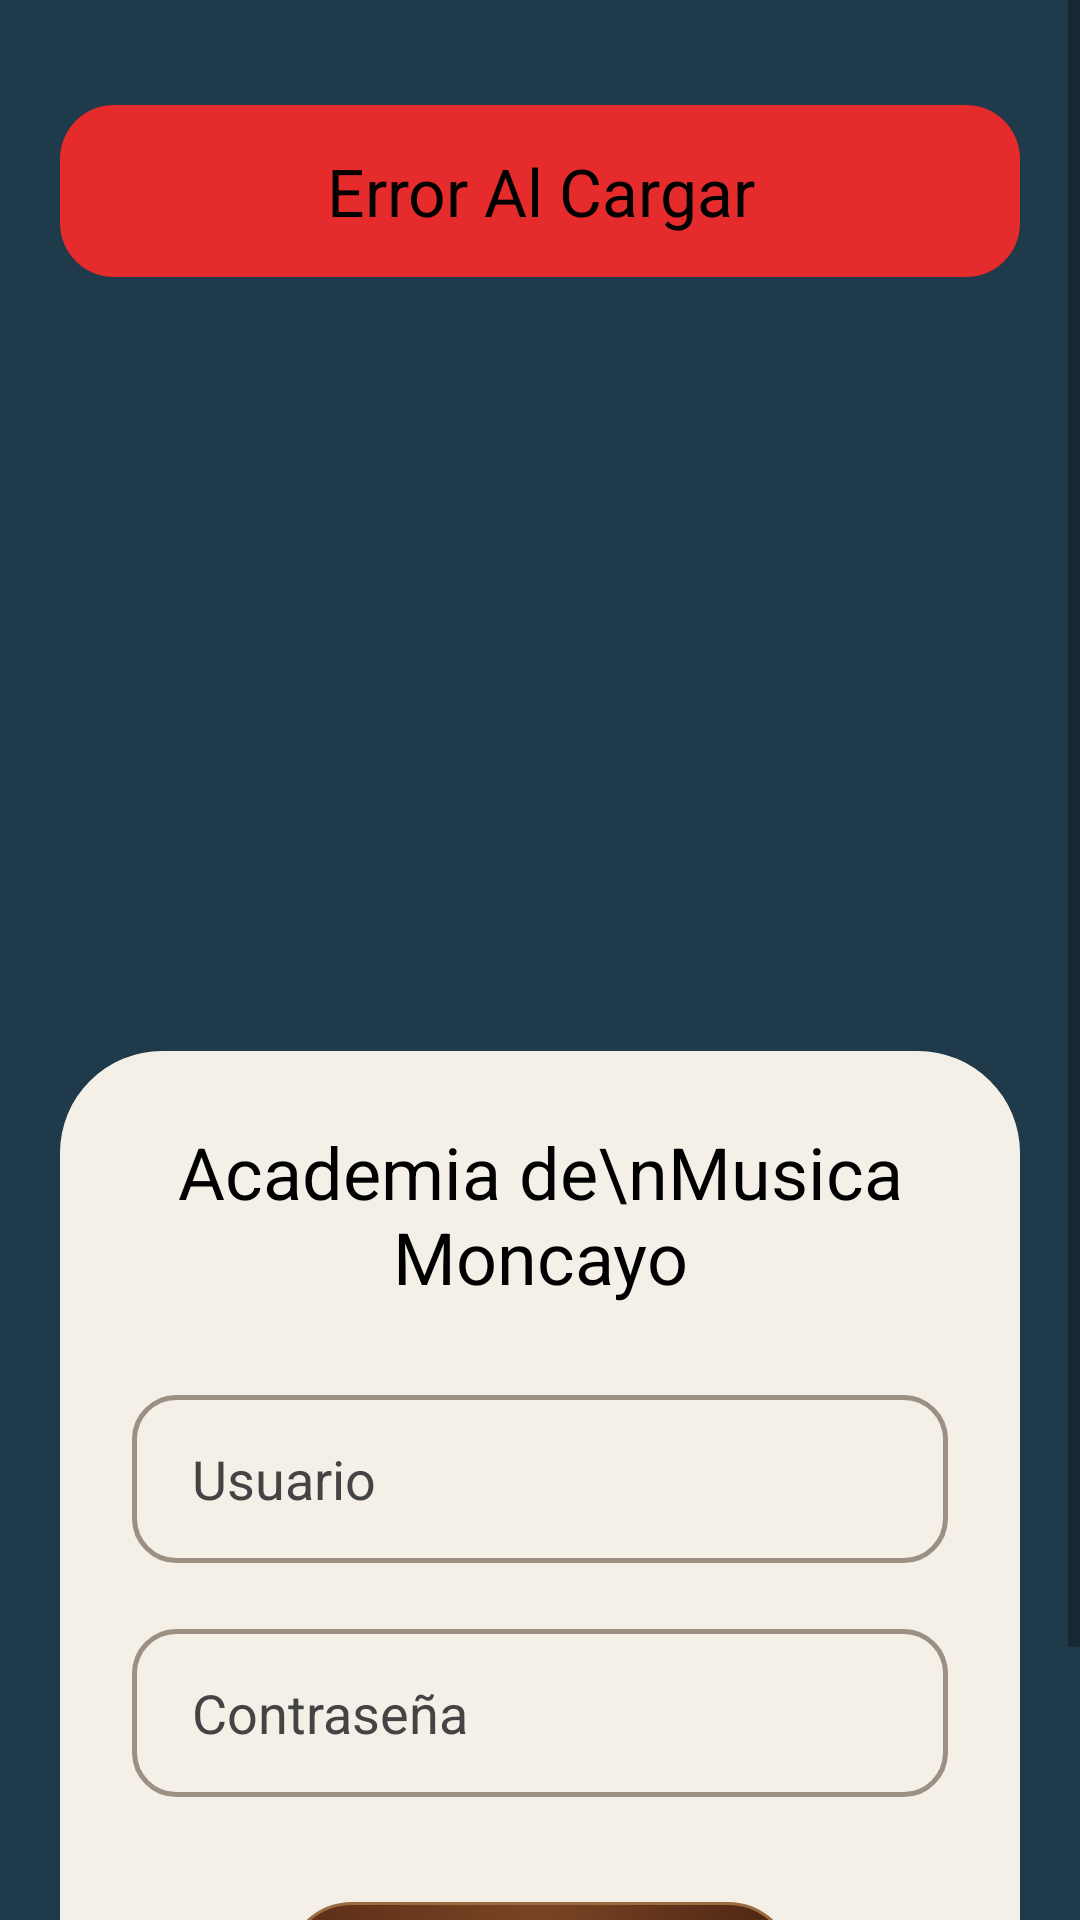

Layout XML and referenced resources for this Android screen:
<!-- AndroidManifest.xml: application theme Theme.ACADEMIAM -->
<!-- res/layout/activity_login_error.xml -->
<?xml version="1.0" encoding="utf-8"?>
<ScrollView xmlns:android="http://schemas.android.com/apk/res/android"
    android:layout_width="match_parent"
    android:layout_height="match_parent"
    android:fillViewport="true"
    android:background="#1F3A4A">

    <LinearLayout
        android:layout_width="match_parent"
        android:layout_height="wrap_content"
        android:orientation="vertical"
        android:gravity="center_horizontal"
        android:paddingTop="35dp"
        android:paddingBottom="30dp">

        <TextView

            android:layout_height="wrap_content"
            android:text="Error Al Cargar"
            android:textColor="#000000"
            android:textSize="22sp"
            android:gravity="center"
            android:background="@drawable/error_rojo"
            android:paddingTop="14dp"
            android:paddingBottom="14dp"
            android:paddingStart="35dp"
            android:paddingEnd="35dp"
            android:layout_marginBottom="18dp"
            android:layout_width="320dp" />

        <ImageView
            android:id="@+id/imgLogo"
            android:layout_width="220dp"
            android:layout_height="220dp"
            android:src="@drawable/logo"
            android:scaleType="fitCenter"
            android:layout_marginBottom="20dp" />

        <LinearLayout
            android:layout_width="320dp"
            android:layout_height="wrap_content"
            android:orientation="vertical"
            android:background="@drawable/tarjeta_login"
            android:padding="24dp"
            android:gravity="center_horizontal">

            <TextView
                android:layout_width="wrap_content"
                android:layout_height="wrap_content"
                android:text="Academia de\nMusica Moncayo"
                android:textAlignment="center"
                android:textColor="#000000"
                android:textSize="24sp"
                android:layout_marginBottom="30dp" />

            <EditText
                android:id="@+id/etUsuario"
                android:layout_width="match_parent"
                android:layout_height="56dp"
                android:hint="Usuario"
                android:inputType="text"
                android:paddingStart="20dp"
                android:paddingEnd="20dp"
                android:textColor="#000000"
                android:textColorHint="#444444"
                android:background="@drawable/campo_redondo"
                android:layout_marginBottom="22dp" />

            <EditText
                android:id="@+id/etContrasena"
                android:layout_width="match_parent"
                android:layout_height="56dp"
                android:hint="Contraseña"
                android:inputType="textPassword"
                android:paddingStart="20dp"
                android:paddingEnd="20dp"
                android:textColor="#000000"
                android:textColorHint="#444444"
                android:background="@drawable/campo_redondo"
                android:layout_marginBottom="35dp" />

            <Button
                android:id="@+id/btnLogin"
                android:layout_width="170dp"
                android:layout_height="58dp"
                android:text="Iniciar Sesión"
                android:textAllCaps="false"
                android:textSize="16sp"
                android:textColor="#FFFFFF"
                android:background="@drawable/boton_login" />

        </LinearLayout>

    </LinearLayout>
</ScrollView>
<!-- resources referenced by this layout -->
<resources>
  <!-- drawable boton_login (drawable) -->
  <?xml version="1.0" encoding="utf-8"?>
  <selector xmlns:android="http://schemas.android.com/apk/res/android">
  
      <item>
          <shape>
              <gradient
                  android:startColor="#5A2E17"
                  android:centerColor="#7A4424"
                  android:endColor="#4A2412"
                  android:angle="0"/>
  
              <corners android:radius="22dp"/>
  
              <stroke
                  android:width="1dp"
                  android:color="#9C6A3F"/>
          </shape>
      </item>
  
  </selector>
  <!-- drawable campo_redondo (drawable) -->
  <?xml version="1.0" encoding="utf-8"?>
  <shape xmlns:android="http://schemas.android.com/apk/res/android">
      <solid android:color="#F4F0E8" />
      <corners android:radius="14dp" />
      <stroke
          android:width="1.5dp"
          android:color="#9C8F83" />
  </shape>
  <!-- drawable error_rojo (drawable) -->
  <?xml version="1.0" encoding="utf-8"?>
  <shape xmlns:android="http://schemas.android.com/apk/res/android">
      <solid android:color="#E52B2B" />
      <corners android:radius="18dp" />
  </shape>
  <!-- drawable tarjeta_login (drawable) -->
  <?xml version="1.0" encoding="utf-8"?>
  <shape xmlns:android="http://schemas.android.com/apk/res/android">
      <solid android:color="#F4F0E8" />
      <corners android:topLeftRadius="34dp"
          android:topRightRadius="34dp"
          android:bottomLeftRadius="28dp"
          android:bottomRightRadius="28dp" />
  </shape>
  <style name="Theme.ACADEMIAM" parent="Theme.MaterialComponents.DayNight.NoActionBar">
      </style>
</resources>
